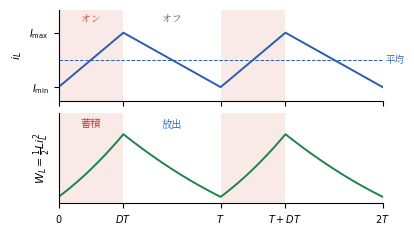

Here is the Python script that generated this plot: (Note: this script raises an exception after producing the figure.)
#!/usr/bin/env python3
# fig4.2（第4章）: エネルギーバッファとしてのインダクタ。
# 上段: 定常状態の三角波電流，下段: 磁気エネルギー W_L = (1/2)L i_L^2 の増減。
# オン期間に蓄え，オフ期間に放出する1往復が電力変換の心臓であることを見せる。
import os
import numpy as np
import matplotlib
matplotlib.use("Agg")
import matplotlib.pyplot as plt
from matplotlib import font_manager as fm

JP = fm.FontProperties(fname="/usr/share/fonts/opentype/noto/NotoSerifCJK-Regular.ttc")
plt.rcParams["axes.unicode_minus"] = False

BLUE = "#2a5db0"
RED = "#c0392b"
GREEN = "#1e8449"

D = 0.4
Imin, Imax = 1.0, 1.6

t = np.linspace(0, 2, 2001)


def i_L(t):
    tm = t % 1.0
    return np.where(tm < D, Imin + (Imax - Imin) * tm / D,
                    Imax - (Imax - Imin) * (tm - D) / (1 - D))


i = i_L(t)
W = 0.5 * i ** 2  # L=1 として正規化

fig, axes = plt.subplots(2, 1, figsize=(4.25, 2.45), sharex=True)

# 上段: 電流
ax = axes[0]
ax.plot(t, i, color=BLUE, lw=1.4)
ax.axhline((Imin + Imax) / 2, color=BLUE, lw=0.7, ls="--")
ax.text(2.02, (Imin + Imax) / 2, "平均", fontsize=6.8, fontproperties=JP,
        color=BLUE, va="center")
ax.set_ylabel("$i_L$", fontsize=8)
ax.set_yticks([Imin, Imax])
ax.set_yticklabels([r"$I_{\min}$", r"$I_{\max}$"], fontsize=7)
ax.set_ylim(0.85, 1.85)

# 下段: エネルギー
ax = axes[1]
ax.plot(t, W, color=GREEN, lw=1.4)
ax.set_ylabel(r"$W_L=\frac{1}{2}Li_L^2$", fontsize=8)
ax.set_yticks([])
ax.set_ylim(0.42, 1.55)
ax.set_xticks([0, D, 1, 1 + D, 2])
ax.set_xticklabels(["$0$", "$DT$", "$T$", "$T+DT$", "$2T$"], fontsize=7)
ax.annotate("蓄積", xy=(D / 2, 1.36), ha="center", fontsize=7.4,
            fontproperties=JP, color=RED)
ax.annotate("放出", xy=(D + (1 - D) / 2, 1.36), ha="center", fontsize=7.4,
            fontproperties=JP, color=BLUE)

# オン期間の背景を両段で塗る
for ax in axes:
    for k in range(2):
        ax.axvspan(k, k + D, color="#faeae7", lw=0, zorder=0)
    for s in ["top", "right"]:
        ax.spines[s].set_visible(False)
    ax.set_xlim(0, 2.0)

axes[0].text(D / 2, 1.72, "オン", ha="center", fontsize=7.0,
             fontproperties=JP, color=RED)
axes[0].text(D + (1 - D) / 2, 1.72, "オフ", ha="center", fontsize=7.0,
             fontproperties=JP, color="#555")

fig.tight_layout(h_pad=0.5)
EPS = os.path.expanduser("~/text_power_electronics/book/figures/fig4.2.eps")
fig.savefig(EPS, format="eps", bbox_inches="tight")
print("wrote", EPS)
